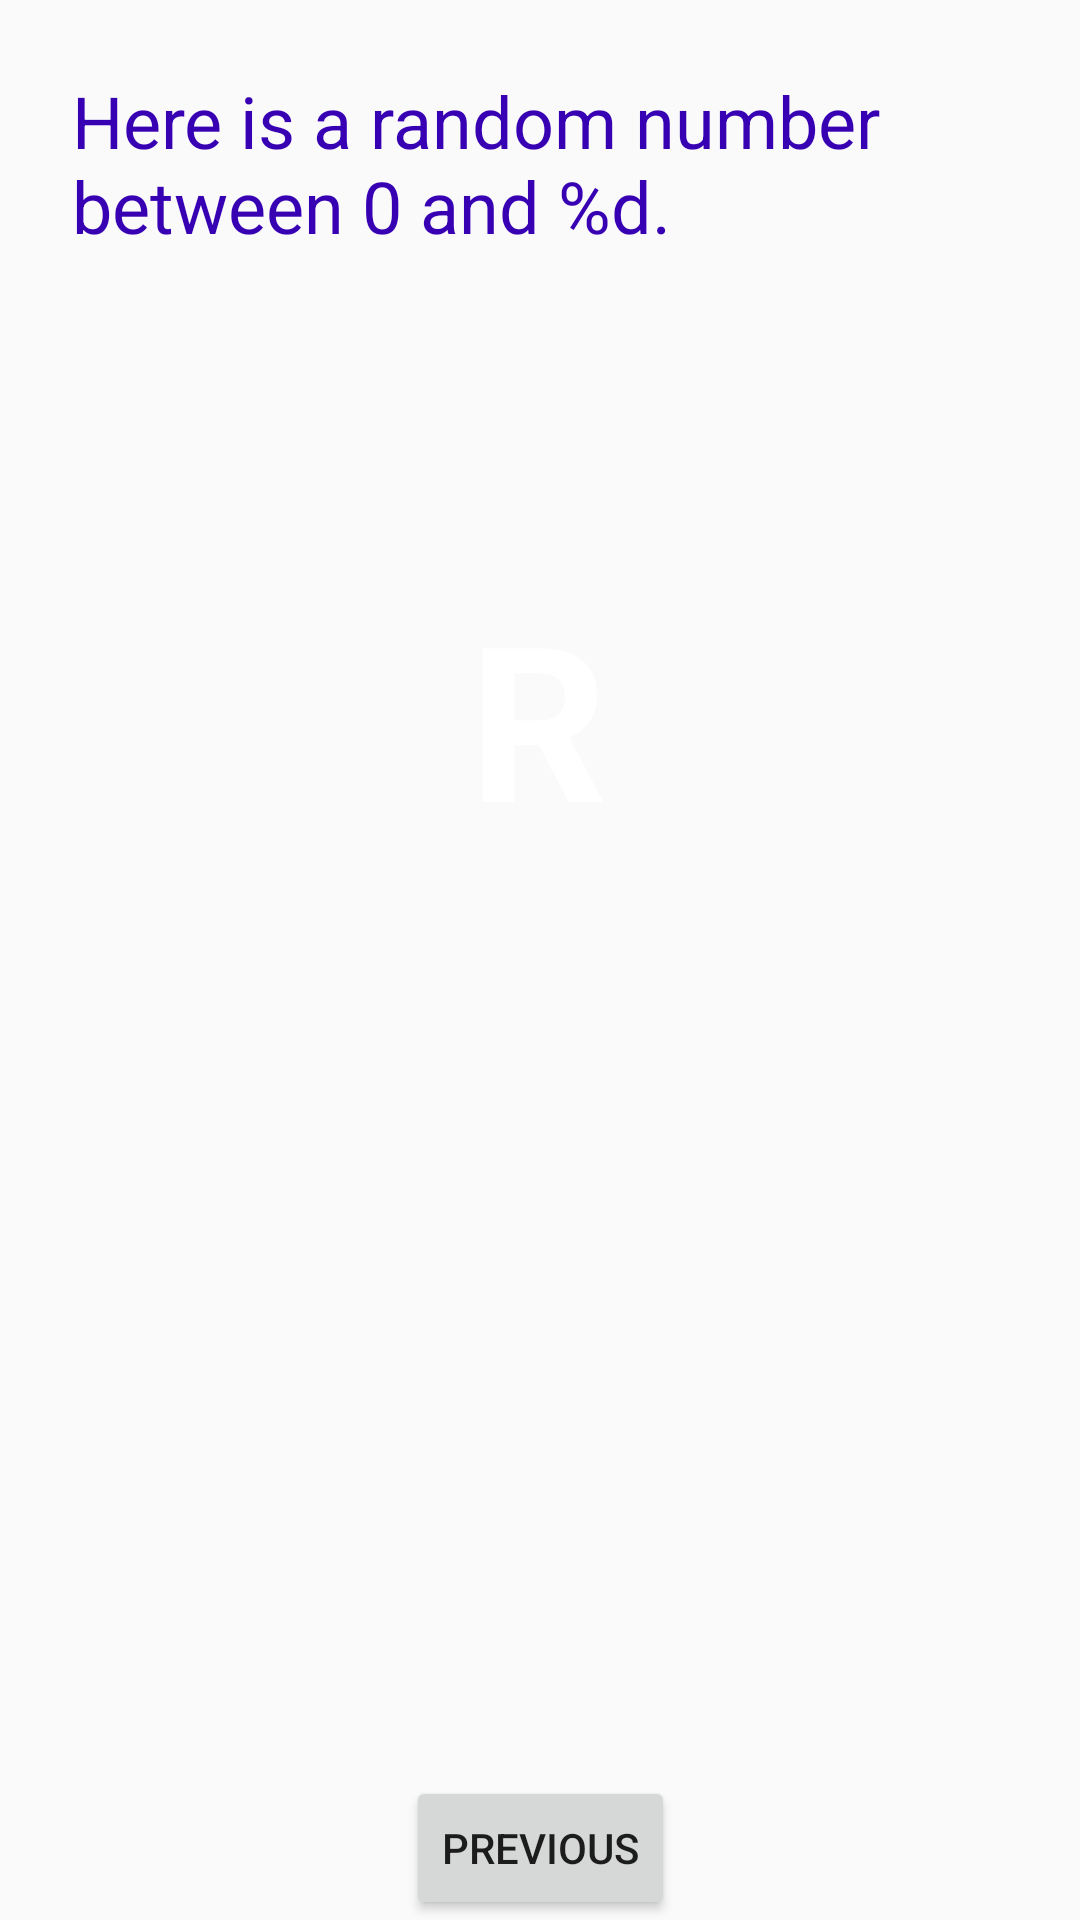

Android layout source for this screen:
<!-- AndroidManifest.xml: application theme Theme.Lab21 -->
<!-- res/layout/fragment_second.xml -->
<?xml version="1.0" encoding="utf-8"?>
<androidx.constraintlayout.widget.ConstraintLayout xmlns:android="http://schemas.android.com/apk/res/android"
    xmlns:app="http://schemas.android.com/apk/res-auto"
    xmlns:tools="http://schemas.android.com/tools"
    android:layout_width="match_parent"
    android:layout_height="match_parent"
    tools:context=".SecondFragment"
    android:background="@color/screenBackground2">

    <TextView
        android:id="@+id/textview_header"
        android:layout_width="0dp"
        android:layout_height="wrap_content"
        android:layout_marginStart="24dp"
        android:layout_marginLeft="24dp"
        android:layout_marginTop="24dp"
        android:layout_marginEnd="24dp"
        android:layout_marginRight="24dp"
        android:text="@string/random_heading"
        android:textColor="@color/colorPrimaryDark"
        android:textSize="24sp"
        app:layout_constraintEnd_toEndOf="parent"
        app:layout_constraintStart_toStartOf="parent"
        app:layout_constraintTop_toTopOf="parent" />


    <Button
        android:id="@+id/button_second"
        android:layout_width="wrap_content"
        android:layout_height="wrap_content"
        android:text="@string/previous"
        app:layout_constraintBottom_toBottomOf="parent"
        app:layout_constraintEnd_toEndOf="parent"
        app:layout_constraintStart_toStartOf="parent" />

    <TextView
        android:id="@+id/textview_random"
        android:layout_width="wrap_content"
        android:layout_height="wrap_content"
        android:layout_marginBottom="305dp"
        android:text="R"
        android:textColor="@android:color/white"
        android:textSize="72sp"
        android:textStyle="bold"
        app:layout_constraintBottom_toTopOf="@+id/button_second"
        app:layout_constraintEnd_toEndOf="parent"
        app:layout_constraintHorizontal_bias="0.498"
        app:layout_constraintStart_toStartOf="parent"
        app:layout_constraintTop_toBottomOf="@+id/textview_header"
        app:layout_constraintVertical_bias="1.0" />
</androidx.constraintlayout.widget.ConstraintLayout>
<!-- resources referenced by this layout -->
<resources>
  <string name="previous">Previous</string>
  <string name="random_heading">"Here is a random number between 0 and %d."</string>
  <style name="Theme.Lab21" parent="Theme.MaterialComponents.DayNight.DarkActionBar.Bridge">
          
          <item name="colorPrimary">@color/purple_500</item>
          <item name="colorPrimaryVariant">@color/purple_700</item>
          <item name="colorOnPrimary">@color/white</item>
          
          <item name="colorSecondary">@color/teal_200</item>
          <item name="colorSecondaryVariant">@color/teal_700</item>
          <item name="colorOnSecondary">@color/black</item>
          
          <item name="android:statusBarColor">?attr/colorPrimaryVariant</item>
          
      </style>
  <!-- not gathered from this repository: default colours our renderer supplied (Android Studio template values) -->
  <color name="purple_500">#FF6200EE</color>
  <color name="purple_700">#FF3700B3</color>
  <color name="teal_200">#FF03DAC5</color>
  <color name="teal_700">#FF018786</color>
  <color name="black">#FF000000</color>
  <color name="white">#FFFFFFFF</color>
  <color name="colorPrimaryDark">#FF3700B3</color>
</resources>
